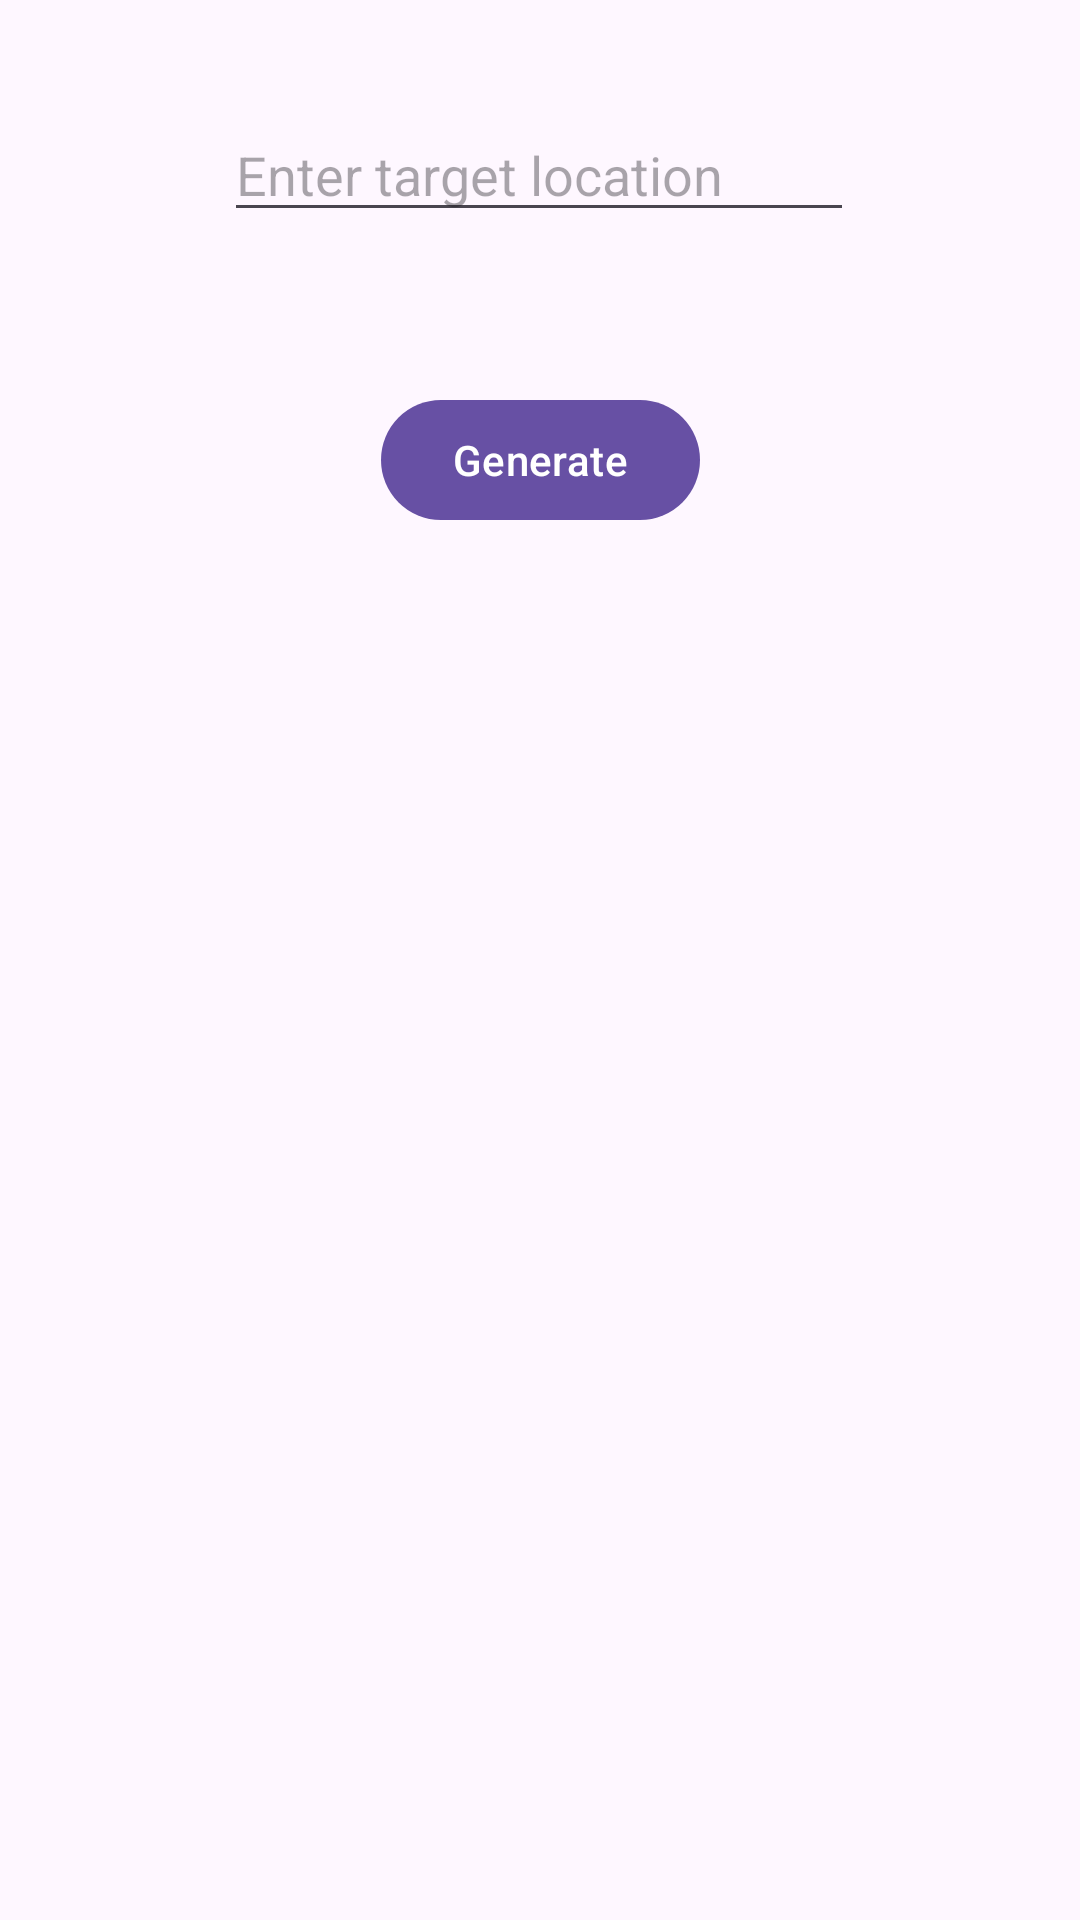

Produce the Android XML layout that renders to this screen, including the resource entries it uses.
<!-- AndroidManifest.xml: application theme Theme.CairoMetro -->
<!-- res/layout/activity_plan_trip.xml -->
<?xml version="1.0" encoding="utf-8"?>
<androidx.constraintlayout.widget.ConstraintLayout xmlns:android="http://schemas.android.com/apk/res/android"
    xmlns:app="http://schemas.android.com/apk/res-auto"
    xmlns:tools="http://schemas.android.com/tools"
    android:layout_width="match_parent"
    android:layout_height="match_parent"
    tools:context=".PlanTrip">

    <EditText
        android:id="@+id/targetPlace"
        android:layout_width="wrap_content"
        android:layout_height="wrap_content"
        android:layout_marginTop="36dp"
        android:ems="10"
        android:hint="@string/enter_target_location"
        android:inputType="text"
        app:layout_constraintEnd_toEndOf="parent"
        app:layout_constraintHorizontal_bias="0.497"
        app:layout_constraintStart_toStartOf="parent"
        app:layout_constraintTop_toTopOf="parent" />

    <TextView
        android:id="@+id/desiredStation"
        android:layout_width="0dp"
        android:layout_height="0dp"
        android:layout_marginTop="92dp"
        android:textSize="24sp"
        app:layout_constraintBottom_toBottomOf="parent"
        app:layout_constraintEnd_toEndOf="parent"
        app:layout_constraintHorizontal_bias="0.498"
        app:layout_constraintStart_toStartOf="parent"
        app:layout_constraintTop_toBottomOf="@+id/button3"
        tools:text="to view the desired station" />

    <Button
        android:id="@+id/button3"
        android:layout_width="wrap_content"
        android:layout_height="wrap_content"
        android:layout_marginTop="52dp"
        android:onClick="generate"
        android:text="@string/generate"
        app:layout_constraintEnd_toEndOf="parent"
        app:layout_constraintStart_toStartOf="parent"
        app:layout_constraintTop_toBottomOf="@+id/targetPlace" />
</androidx.constraintlayout.widget.ConstraintLayout>
<!-- resources referenced by this layout -->
<resources>
  <string name="enter_target_location">Enter target location</string>
  <string name="generate">Generate</string>
  <style name="Theme.CairoMetro" parent="Base.Theme.CairoMetro" />
  <style name="Base.Theme.CairoMetro" parent="Theme.Material3.DayNight">
  
          
          
      </style>
</resources>
